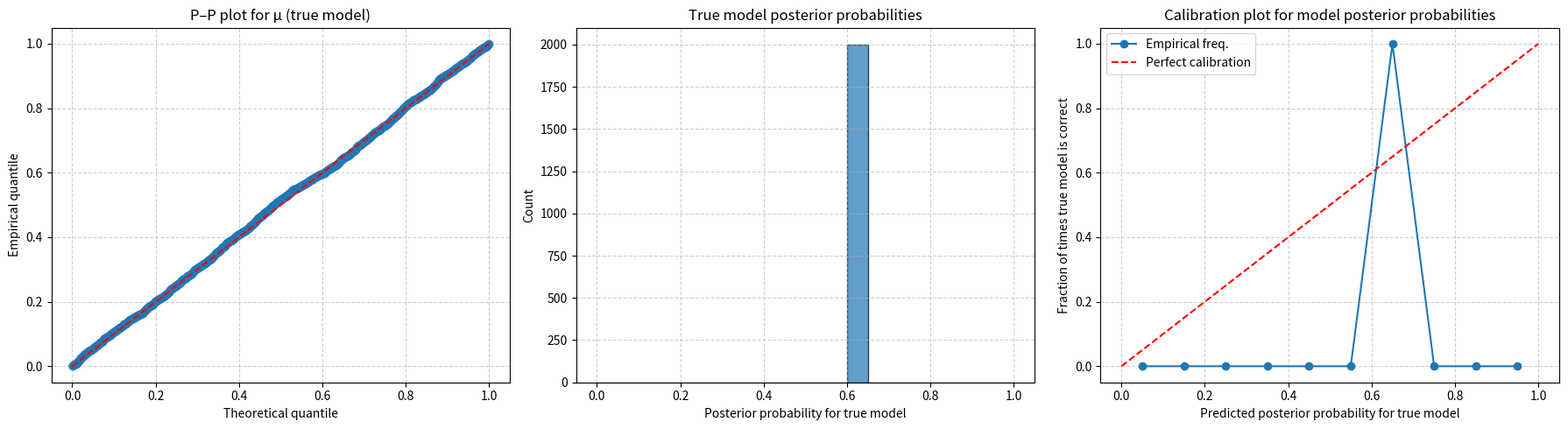

The matplotlib source for this figure:
import numpy as np
import matplotlib.pyplot as plt
from scipy.stats import norm


# True parameters
mu_true = 0.0
sigma_true = 1.0

# Competing models
sigma_model1 = 1.0  # matches truth
sigma_model2 = 2.0  # wrong noise model

# Priors for mean (mu) in both models: N(0, prior_sigma)
prior_mu_mean = 0.0
prior_mu_sigma = 5.0

n_sims = 2000 # Number of simulations
n_points = 10 # Number of data points per simulation

param_quantiles = []
true_model_posteriors = []

for _ in range(n_sims):
    # Generate data from true model
    data = np.random.normal(mu_true, sigma_true, size=n_points)
    
    # --- Model 1 posterior for mu (analytic Gaussian update) ---
    post_var1 = 1 / (1/prior_mu_sigma**2 + n_points/sigma_model1**2)
    post_mean1 = post_var1 * (prior_mu_mean/prior_mu_sigma**2 + data.sum()/sigma_model1**2)
    
    # --- Model 2 posterior for mu ---
    post_var2 = 1 / (1/prior_mu_sigma**2 + n_points/sigma_model2**2)
    post_mean2 = post_var2 * (prior_mu_mean/prior_mu_sigma**2 + data.sum()/sigma_model2**2)
    
    # Evidence for model 1 and model 2 (integrating over mu)
    like_var1 = sigma_model1**2
    evidence1 = norm.pdf(data, loc=prior_mu_mean, scale=np.sqrt(like_var1 + prior_mu_sigma**2)).prod()
    
    like_var2 = sigma_model2**2
    evidence2 = norm.pdf(data, loc=prior_mu_mean, scale=np.sqrt(like_var2 + prior_mu_sigma**2)).prod()
    
    # Model posterior for the true model (model 1 here)
    p_true_model = evidence1 / (evidence1 + evidence2)
    true_model_posteriors.append(p_true_model)
    
    # Parameter quantile for true mu in true model's posterior
    cdf_val = norm.cdf(mu_true, loc=post_mean1, scale=np.sqrt(post_var1))
    param_quantiles.append(cdf_val)


# -----------------
# Plotting results
# -----------------

# Convert to numpy arrays
param_quantiles = np.array(param_quantiles)
true_model_posteriors = np.array(true_model_posteriors)

sorted_q = np.sort(param_quantiles)
pp_theory = np.linspace(0, 1, len(sorted_q))

# Prepare 3-panel figure
plt.figure(figsize=(18, 5))  # wide for 3 plots

# P-P plot for parameter quantiles
plt.subplot(1, 3, 1)
plt.plot(pp_theory, sorted_q, marker='o', linestyle='', alpha=0.3)
plt.plot([0, 1], [0, 1], 'r--')
plt.xlabel('Theoretical quantile')
plt.ylabel('Empirical quantile')
plt.title('P–P plot for μ (true model)')
plt.grid(True, linestyle='--', alpha=0.6)

# Histogram of true model posterior probabilities
plt.subplot(1, 3, 2)
plt.hist(true_model_posteriors, bins=20, range=(0, 1), alpha=0.7, edgecolor='k')
plt.xlabel('Posterior probability for true model')
plt.ylabel('Count')
plt.title('True model posterior probabilities')
plt.grid(True, linestyle='--', alpha=0.6)

# Calibration plot for model posterior probabilities
num_bins = 10
bins = np.linspace(0, 1, num_bins + 1)
bin_centers = 0.5 * (bins[:-1] + bins[1:])
counts = np.zeros(num_bins)
correct_counts = np.zeros(num_bins)

# true model is always correct = 1, so correct_counts = counts here but keeping form for generality
for p in true_model_posteriors:
    bin_idx = np.digitize(p, bins) - 1
    if 0 <= bin_idx < num_bins:
        counts[bin_idx] += 1
        correct_counts[bin_idx] += 1

fraction_correct = np.divide(correct_counts, counts, out=np.zeros_like(correct_counts), where=counts>0)

plt.subplot(1, 3, 3)
plt.plot(bin_centers, fraction_correct, marker='o', linestyle='-', label='Empirical freq.')
plt.plot([0,1], [0,1], 'r--', label='Perfect calibration')
plt.xlabel('Predicted posterior probability for true model')
plt.ylabel('Fraction of times true model is correct')
plt.title('Calibration plot for model posterior probabilities')
plt.legend()
plt.grid(True, linestyle='--', alpha=0.6)

plt.tight_layout()
plt.savefig('pp_and_model_posteriors.png', dpi=150)
plt.show()
